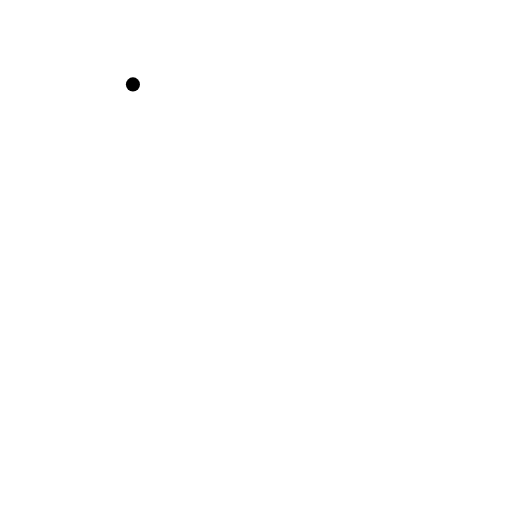
t = 0.00 s
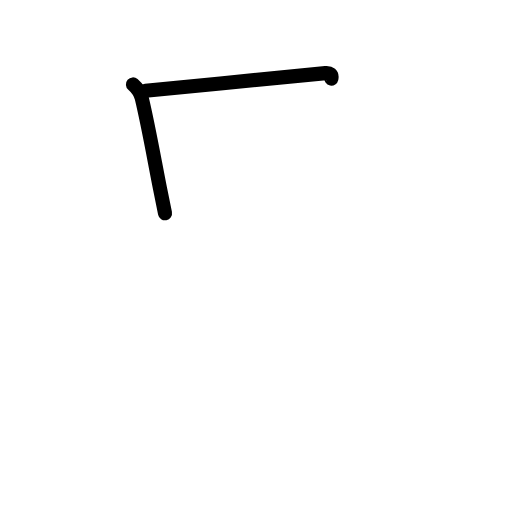
t = 1.42 s
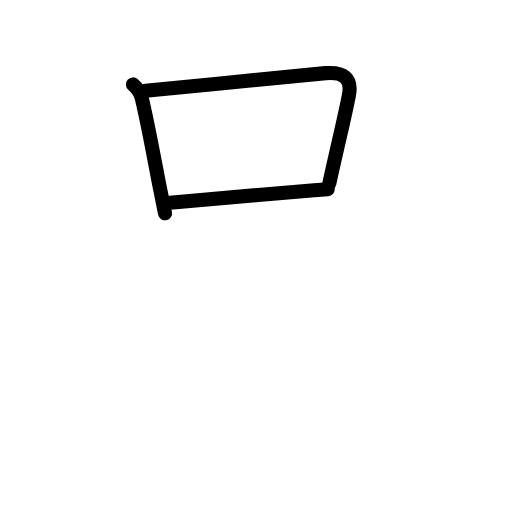
t = 2.75 s
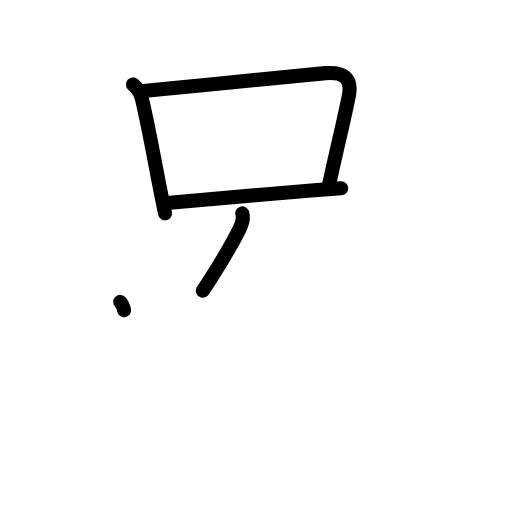
t = 4.17 s
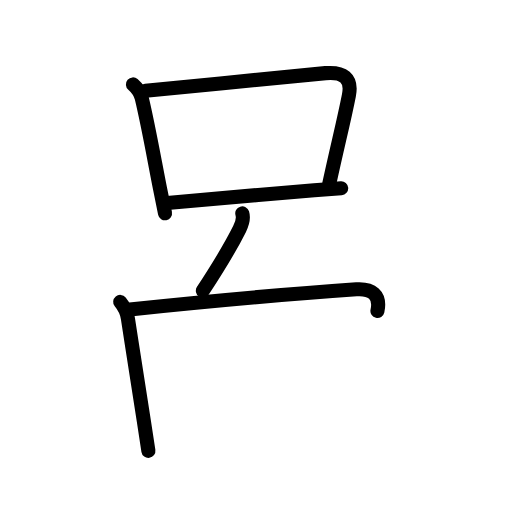
t = 5.58 s
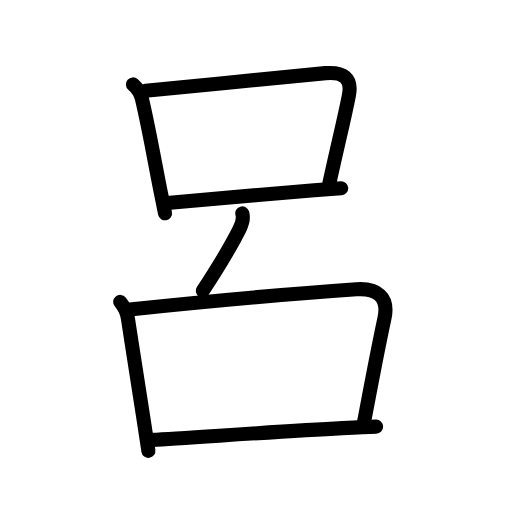
t = 7.00 s

The animated SVG that drew these frames (rendered in a browser with its animation timeline set to each time). Animation: 24 SMIL elements (animate=24); one cycle of 7.00 s.

<?xml version="1.0" encoding="UTF-8"?>
<!--
AniKanjiVG is licensed by CC-BY-SA Paul C. Sommerhoff (https://bitbucket.org/sommerhoff/anikanjivg).
AniKanjiVG uses KanjiVG which is licensed by CC-BY-SA Ulrich Apel (http://kanjivg.tagaini.net).
See also http://creativecommons.org/licenses/by-sa/3.0/
-->
<svg xmlns:kvg='http://kanjivg.tagaini.net' xmlns='http://www.w3.org/2000/svg' width='109' height='109' viewBox='0 0 109 109' style='fill:none;stroke:#000000;stroke-width:3;stroke-linecap:round;stroke-linejoin:round;' id="kvg:kanji_05442"><g id="kvg:05442" kvg:element="呂"><g id="kvg:05442-g1" kvg:element="口" kvg:position="top" kvg:radical="general"><path id="kvg:05442-s1" kvg:type="㇑" d="M28.3,17.97c1.02,0.89,1.54,1.55,1.88,2.93c1.36,5.69,2.52,12.28,3.89,19.26c0.34,1.73,0.69,3.47,1.06,5.24"><animate attributeName="d" begin="0.0s" dur="0.3333333333333333s" from="M28.3,17.97C28.3,17.97,28.3,17.97,28.3,17.97" to="M28.3,17.97c1.02,0.89,1.54,1.55,1.88,2.93" />
<animate attributeName="d" begin="0.3333333333333333s" dur="0.3333333333333333s" from="M28.3,17.97c1.02,0.89,1.54,1.55,1.88,2.93c0,0,0,0,0,0,0" to="M28.3,17.97c1.02,0.89,1.54,1.55,1.88,2.93c1.36,5.69,2.52,12.28,3.89,19.26" />
<animate attributeName="d" begin="0.6666666666666666s" dur="0.3333333333333333s" from="M28.3,17.97c1.02,0.89,1.54,1.55,1.88,2.93c1.36,5.69,2.52,12.28,3.89,19.26c0,0,0,0,0,0,0" to="M28.3,17.97c1.02,0.89,1.54,1.55,1.88,2.93c1.36,5.69,2.52,12.28,3.89,19.26c0.34,1.73,0.69,3.47,1.06,5.24" />
</path>
<path id="kvg:05442-s2" kvg:type="㇕b" d="M30.99,19.31c11.74-1.08,30.48-3.06,38.31-3.74c3.71-0.32,5.72,0.98,4.98,4.71c-1.16,5.84-2.16,9.59-4.16,18.73"><animate attributeName="d" begin="1.0s" dur="0.3333333333333333s" from="M30.99,19.31C30.99,19.31,30.99,19.31,30.99,19.31" to="M30.99,19.31c11.74-1.08,30.48-3.06,38.31-3.74" />
<animate attributeName="d" begin="1.3333333333333333s" dur="0.3333333333333333s" from="M30.99,19.31c11.74-1.08,30.48-3.06,38.31-3.74c0,0,0,0,0,0,0" to="M30.99,19.31c11.74-1.08,30.48-3.06,38.31-3.74c3.71-0.32,5.72,0.98,4.98,4.71" />
<animate attributeName="d" begin="1.6666666666666665s" dur="0.3333333333333333s" from="M30.99,19.31c11.74-1.08,30.48-3.06,38.31-3.74c3.71-0.32,5.72,0.98,4.98,4.71c0,0,0,0,0,0,0" to="M30.99,19.31c11.74-1.08,30.48-3.06,38.31-3.74c3.71-0.32,5.72,0.98,4.98,4.71c-1.16,5.84-2.16,9.59-4.16,18.73" />
<animate attributeName="d" begin="0s" dur="1.0s" from="M-100,-100" to="M-100,-100" />
</path>
<path id="kvg:05442-s3" kvg:type="㇐b" d="M35.6,43.23c5.77-0.5,21.08-1.93,31.29-2.74c2.2-0.17,4.17-0.32,5.75-0.42"><animate attributeName="d" begin="2.0s" dur="0.5s" from="M35.6,43.23C35.6,43.23,35.6,43.23,35.6,43.23" to="M35.6,43.23c5.77-0.5,21.08-1.93,31.29-2.74" />
<animate attributeName="d" begin="2.5s" dur="0.5s" from="M35.6,43.23c5.77-0.5,21.08-1.93,31.29-2.74c0,0,0,0,0,0,0" to="M35.6,43.23c5.77-0.5,21.08-1.93,31.29-2.74c2.2-0.17,4.17-0.32,5.75-0.42" />
<animate attributeName="d" begin="0s" dur="2.0s" from="M-100,-100" to="M-100,-100" />
</path>
</g>
<g id="kvg:05442-g2" kvg:position="bottom"><g id="kvg:05442-g3" kvg:element="丿"><path id="kvg:05442-s4" kvg:type="㇒" d="M51.58,45.43c0.29,0.94,0.17,1.82-0.58,3.32c-1.68,3.36-5.5,9.62-7.81,13.14"><animate attributeName="d" begin="3.0s" dur="0.5s" from="M51.58,45.43C51.58,45.43,51.58,45.43,51.58,45.43" to="M51.58,45.43c0.29,0.94,0.17,1.82-0.58,3.32" />
<animate attributeName="d" begin="3.5s" dur="0.5s" from="M51.58,45.43c0.29,0.94,0.17,1.82-0.58,3.32c0,0,0,0,0,0,0" to="M51.58,45.43c0.29,0.94,0.17,1.82-0.58,3.32c-1.68,3.36-5.5,9.62-7.81,13.14" />
<animate attributeName="d" begin="0s" dur="3.0s" from="M-100,-100" to="M-100,-100" />
</path>
</g>
<g id="kvg:05442-g4" kvg:element="口" kvg:radical="general"><path id="kvg:05442-s5" kvg:type="㇑" d="M25.59,64.27c0.91,1.11,1.42,2.03,1.64,3.52c1.09,7.14,2.18,14,3.37,21.7c0.32,2.1,0.65,4.25,0.99,6.5"><animate attributeName="d" begin="4.0s" dur="0.3333333333333333s" from="M25.59,64.27C25.59,64.27,25.59,64.27,25.59,64.27" to="M25.59,64.27c0.91,1.11,1.42,2.03,1.64,3.52" />
<animate attributeName="d" begin="4.333333333333333s" dur="0.3333333333333333s" from="M25.59,64.27c0.91,1.11,1.42,2.03,1.64,3.52c0,0,0,0,0,0,0" to="M25.59,64.27c0.91,1.11,1.42,2.03,1.64,3.52c1.09,7.14,2.18,14,3.37,21.7" />
<animate attributeName="d" begin="4.666666666666667s" dur="0.3333333333333333s" from="M25.59,64.27c0.91,1.11,1.42,2.03,1.64,3.52c1.09,7.14,2.18,14,3.37,21.7c0,0,0,0,0,0,0" to="M25.59,64.27c0.91,1.11,1.42,2.03,1.64,3.52c1.09,7.14,2.18,14,3.37,21.7c0.32,2.1,0.65,4.25,0.99,6.5" />
<animate attributeName="d" begin="0s" dur="4.0s" from="M-100,-100" to="M-100,-100" />
</path>
<path id="kvg:05442-s6" kvg:type="㇕b" d="M27.63,65.88c16.51-1.72,38.75-3.64,48.25-4.29c4.26-0.29,6.97,1.54,5.97,6.16c-1.46,6.75-2.34,11.5-4.34,22.07"><animate attributeName="d" begin="5.0s" dur="0.3333333333333333s" from="M27.63,65.88C27.63,65.88,27.63,65.88,27.63,65.88" to="M27.63,65.88c16.51-1.72,38.75-3.64,48.25-4.29" />
<animate attributeName="d" begin="5.333333333333333s" dur="0.3333333333333333s" from="M27.63,65.88c16.51-1.72,38.75-3.64,48.25-4.29c0,0,0,0,0,0,0" to="M27.63,65.88c16.51-1.72,38.75-3.64,48.25-4.29c4.26-0.29,6.97,1.54,5.97,6.16" />
<animate attributeName="d" begin="5.666666666666667s" dur="0.3333333333333333s" from="M27.63,65.88c16.51-1.72,38.75-3.64,48.25-4.29c4.26-0.29,6.97,1.54,5.97,6.16c0,0,0,0,0,0,0" to="M27.63,65.88c16.51-1.72,38.75-3.64,48.25-4.29c4.26-0.29,6.97,1.54,5.97,6.16c-1.46,6.75-2.34,11.5-4.34,22.07" />
<animate attributeName="d" begin="0s" dur="5.0s" from="M-100,-100" to="M-100,-100" />
</path>
<path id="kvg:05442-s7" kvg:type="㇐b" d="M32.45,93.64c7.47-0.4,27.3-1.81,40.42-2.49c2.75-0.14,5.2-0.26,7.19-0.32"><animate attributeName="d" begin="6.0s" dur="0.5s" from="M32.45,93.64C32.45,93.64,32.45,93.64,32.45,93.64" to="M32.45,93.64c7.47-0.4,27.3-1.81,40.42-2.49" />
<animate attributeName="d" begin="6.5s" dur="0.5s" from="M32.45,93.64c7.47-0.4,27.3-1.81,40.42-2.49c0,0,0,0,0,0,0" to="M32.45,93.64c7.47-0.4,27.3-1.81,40.42-2.49c2.75-0.14,5.2-0.26,7.19-0.32" />
<animate attributeName="d" begin="0s" dur="6.0s" from="M-100,-100" to="M-100,-100" />
</path>
</g>
</g>
</g>
</svg>
